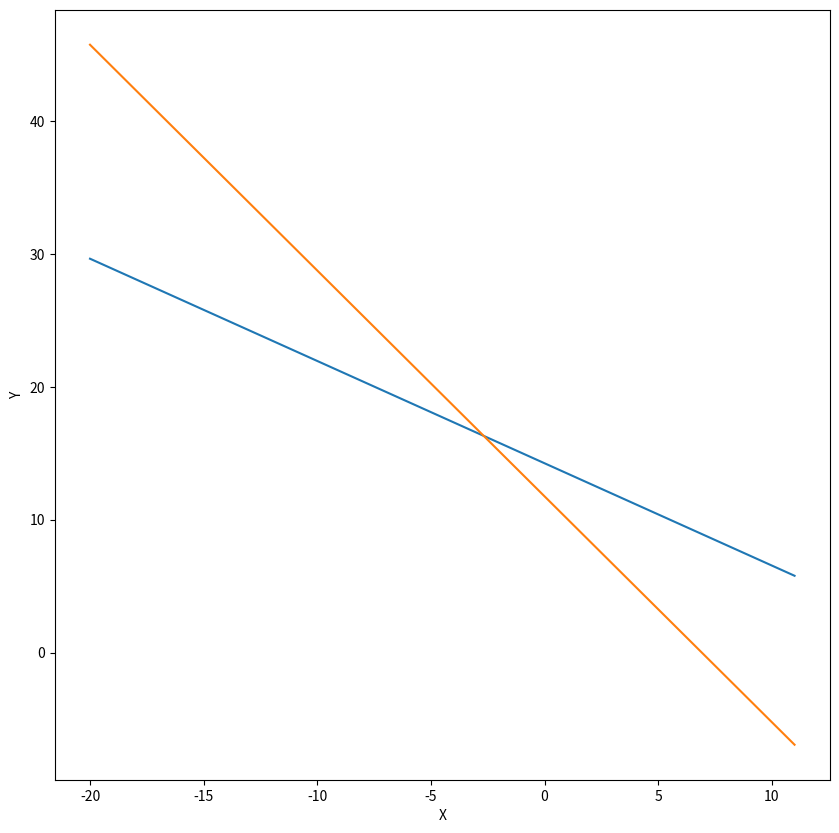

Write the Python code that produced this figure.
#Questão : 2

# Resoluções Desenvolvidas com base no Livro: Métodos Numéricos Aplicados
# [redacted]

#Letra A - Resolução Gráfica

#Bibliotecas Necessárias

import numpy as np
import matplotlib.pyplot as plt
import math as mt

# Funções e Análise

#Considerando X1 = x  e X2 = y, isolando o termo y em ambas as equações 
x = np.linspace(-20,11)
y_1 = np.array(14.25 - 0.77*x)
y_2 = np.array(11.76 - 1.70*x)

#Plotagem do Gráfico

plt.figure(figsize=(10,10))
plt.plot(x,y_1)
plt.plot(x,y_2)
plt.xlabel('X')
plt.ylabel('Y')
plt.show()

"""
Letra B - Pode-se dizer que com base no que os sistemas não apresentam problemas de condionamento uma vez que é bem disntiguivel a intersecção das retas

"""